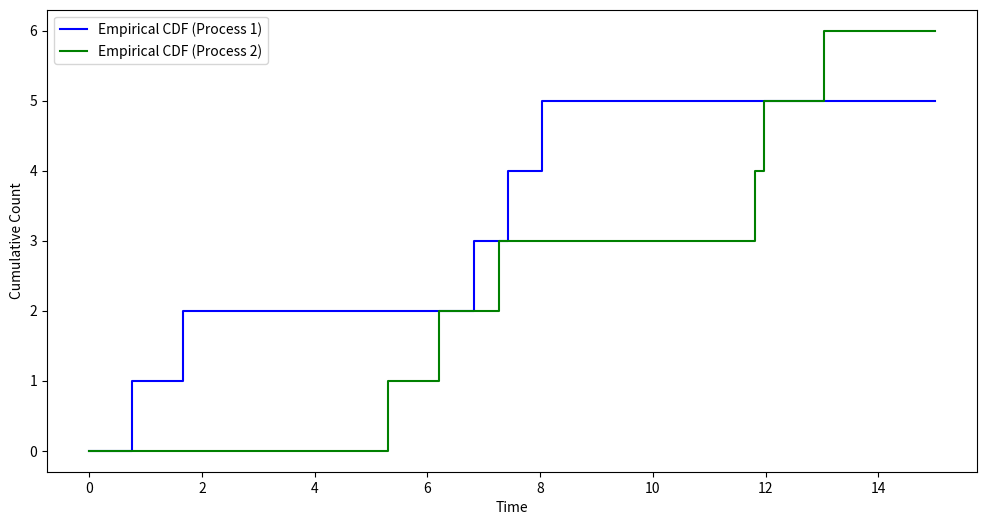

Here is the Python script that generated this plot:
import numpy as np
import matplotlib.pyplot as plt
from scipy.integrate import quad
from scipy.stats import poisson

# Definicja funkcji intensywności lambda(t)
def lambda_t(t):
    return np.cos(t) + 1

# Definicja funkcji p_k(t)
def p_1(t):
    return 0.5 * (1 + np.sin(t))

def p_2(t):
    return 1 - p_1(t)

# Maksymalna wartość lambda(t) w przedziale [0, T]
T = 15
lambda_max = 2

# Generowanie czasów oczekiwania niejednorodnego procesu Poissona metodą przerzedzania
def generate_inhomogeneous_poisson_process(lambda_t, lambda_max, T):
    times = []
    t = 0
    while True:
        U_1 = np.random.uniform(0, 1)
        t = t - (1 / lambda_max) * np.log(U_1)
        if t > T:
            break
        U_2 = np.random.uniform(0, 1)
        if U_2 <= lambda_t(t) / lambda_max:
            times.append(t)
    times.sort()
    return times

# Generowanie procesów
np.random.seed(42)
times = generate_inhomogeneous_poisson_process(lambda_t, lambda_max, T)

# Przypisanie znaczników Z_i
labels = []
for t in times:
    p = p_1(t)
    if np.random.uniform(0, 1) < p:
        labels.append(1)
    else:
        labels.append(2)

# Podział zdarzeń na podprocesy
times_1 = [times[i] for i in range(len(times)) if labels[i] == 1]
times_2 = [times[i] for i in range(len(times)) if labels[i] == 2]

# Funkcje intensywności dla podprocesów
def lambda_1(t):
    return p_1(t) * lambda_t(t)

def lambda_2(t):
    return p_2(t) * lambda_t(t)

# Całki z intensywności
def integral_lambda_1(t):
    return quad(lambda_1, 0, t)[0]

def integral_lambda_2(t):
    return quad(lambda_2, 0, t)[0]

# Generowanie dystrybuant
times_grid = np.linspace(0, T, 100)
empirical_counts_1 = [np.sum(np.array(times_1) <= t) for t in times_grid]
empirical_counts_2 = [np.sum(np.array(times_2) <= t) for t in times_grid]

# Wykres dystrybuant
plt.figure(figsize=(12, 6))

# Empiryczna dystrybuanta dla podprocesu 1
plt.step(times_grid, empirical_counts_1, where='post', label='Empirical CDF (Process 1)', color='blue')

# Empiryczna dystrybuanta dla podprocesu 2
plt.step(times_grid, empirical_counts_2, where='post', label='Empirical CDF (Process 2)', color='green')

plt.xlabel('Time')
plt.ylabel('Cumulative Count')
plt.legend()
plt.show()
